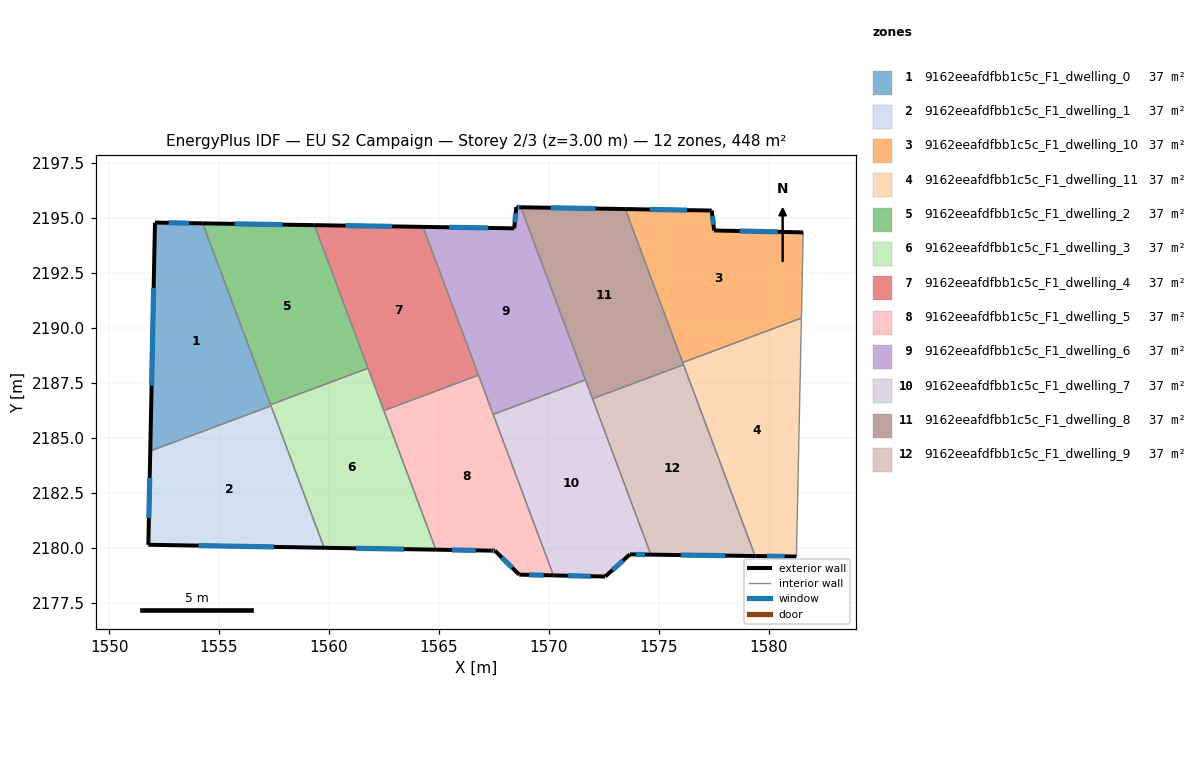
=== STOREY PLAN SPEC (per zone: floor XY polygon, exterior-wall plan segments, windows/doors) ===
zone 1: 9162eeafdfbb1c5c_F1_dwelling_0  (37.3 m²)
  floor: (1554.26, 2194.75) (1557.36, 2186.45) (1551.87, 2184.39) (1552.09, 2194.79)
  exterior wall: (1552.09, 2194.79) – (1551.87, 2184.39)  [10.4 m]
    window: (1552.02, 2191.82) – (1551.93, 2187.36)  [5.7 m²]
  exterior wall: (1554.26, 2194.75) – (1552.09, 2194.79)  [2.2 m]
    window: (1553.64, 2194.76) – (1552.71, 2194.78)  [1.2 m²]
  interior walls: 3
zone 2: 9162eeafdfbb1c5c_F1_dwelling_1  (37.3 m²)
  floor: (1557.36, 2186.45) (1559.78, 2179.99) (1551.78, 2180.13) (1551.87, 2184.39)
  exterior wall: (1551.87, 2184.39) – (1551.78, 2180.13)  [4.3 m]
    window: (1551.84, 2183.18) – (1551.81, 2181.35)  [2.4 m²]
  exterior wall: (1551.78, 2180.13) – (1559.78, 2179.99)  [8.0 m]
    window: (1554.07, 2180.09) – (1557.50, 2180.03)  [4.4 m²]
  interior walls: 2
zone 3: 9162eeafdfbb1c5c_F1_dwelling_10  (37.3 m²)
  floor: (1581.58, 2194.34) (1581.50, 2190.44) (1576.10, 2188.42) (1573.48, 2195.40) (1577.41, 2195.33) (1577.53, 2194.43)
  exterior wall: (1577.53, 2194.43) – (1577.41, 2195.33)  [0.9 m]
    window: (1577.49, 2194.69) – (1577.45, 2195.08)  [0.5 m²]
  exterior wall: (1581.58, 2194.34) – (1577.53, 2194.43)  [4.1 m]
    window: (1580.42, 2194.37) – (1578.68, 2194.40)  [2.2 m²]
  exterior wall: (1577.41, 2195.33) – (1573.48, 2195.40)  [3.9 m]
    window: (1576.29, 2195.35) – (1574.61, 2195.38)  [2.2 m²]
  interior walls: 3
zone 4: 9162eeafdfbb1c5c_F1_dwelling_11  (37.3 m²)
  floor: (1581.50, 2190.44) (1581.27, 2179.59) (1579.39, 2179.62) (1576.10, 2188.42)
  exterior wall: (1579.39, 2179.62) – (1581.27, 2179.59)  [1.9 m]
    window: (1579.93, 2179.61) – (1580.73, 2179.60)  [1.0 m²]
  interior walls: 4
zone 5: 9162eeafdfbb1c5c_F1_dwelling_2  (37.3 m²)
  floor: (1559.34, 2194.67) (1561.78, 2188.16) (1557.34, 2186.50) (1554.26, 2194.75)
  exterior wall: (1559.34, 2194.67) – (1554.26, 2194.75)  [5.1 m]
    window: (1557.89, 2194.69) – (1555.71, 2194.73)  [2.8 m²]
  interior walls: 3
zone 6: 9162eeafdfbb1c5c_F1_dwelling_3  (37.3 m²)
  floor: (1561.78, 2188.16) (1564.86, 2179.91) (1559.78, 2179.99) (1557.34, 2186.50)
  exterior wall: (1559.78, 2179.99) – (1564.86, 2179.91)  [5.1 m]
    window: (1561.23, 2179.97) – (1563.41, 2179.93)  [2.8 m²]
  interior walls: 5
zone 7: 9162eeafdfbb1c5c_F1_dwelling_4  (37.3 m²)
  floor: (1564.28, 2194.59) (1566.81, 2187.84) (1562.50, 2186.23) (1559.34, 2194.67)
  exterior wall: (1564.28, 2194.59) – (1559.34, 2194.67)  [4.9 m]
    window: (1562.87, 2194.61) – (1560.75, 2194.65)  [2.7 m²]
  interior walls: 4
zone 8: 9162eeafdfbb1c5c_F1_dwelling_5  (37.3 m²)
  floor: (1566.81, 2187.84) (1570.21, 2178.74) (1568.66, 2178.77) (1567.55, 2179.86) (1567.41, 2179.86) (1564.86, 2179.91) (1562.50, 2186.23)
  exterior wall: (1568.66, 2178.77) – (1570.21, 2178.74)  [1.6 m]
    window: (1569.10, 2178.76) – (1569.77, 2178.74)  [0.9 m²]
  exterior wall: (1567.55, 2179.86) – (1568.66, 2178.77)  [1.6 m]
    window: (1567.87, 2179.55) – (1568.34, 2179.08)  [0.9 m²]
  exterior wall: (1567.41, 2179.86) – (1567.55, 2179.86)  [0.1 m]
    window: (1567.45, 2179.86) – (1567.51, 2179.86)  [0.1 m²]
  exterior wall: (1564.86, 2179.91) – (1567.41, 2179.86)  [2.5 m]
    window: (1565.59, 2179.89) – (1566.68, 2179.87)  [1.4 m²]
  interior walls: 4
zone 9: 9162eeafdfbb1c5c_F1_dwelling_6  (37.3 m²)
  floor: (1568.73, 2195.48) (1571.67, 2187.63) (1567.47, 2186.06) (1564.28, 2194.59) (1568.43, 2194.53) (1568.52, 2195.49)
  exterior wall: (1568.43, 2194.53) – (1564.28, 2194.59)  [4.1 m]
    window: (1567.24, 2194.54) – (1565.47, 2194.57)  [2.3 m²]
  exterior wall: (1568.52, 2195.49) – (1568.43, 2194.53)  [1.0 m]
    window: (1568.50, 2195.21) – (1568.46, 2194.80)  [0.5 m²]
  exterior wall: (1568.73, 2195.48) – (1568.52, 2195.49)  [0.2 m]
    window: (1568.67, 2195.49) – (1568.58, 2195.49)  [0.1 m²]
  interior walls: 4
zone 10: 9162eeafdfbb1c5c_F1_dwelling_7  (37.3 m²)
  floor: (1571.67, 2187.63) (1574.65, 2179.68) (1573.69, 2179.69) (1572.58, 2178.69) (1572.57, 2178.68) (1570.21, 2178.74) (1567.47, 2186.06)
  exterior wall: (1572.58, 2178.69) – (1573.69, 2179.69)  [1.5 m]
    window: (1572.90, 2178.98) – (1573.38, 2179.41)  [0.8 m²]
  exterior wall: (1572.57, 2178.68) – (1572.58, 2178.69)  [0.0 m]
  exterior wall: (1570.21, 2178.74) – (1572.57, 2178.68)  [2.4 m]
    window: (1570.89, 2178.72) – (1571.90, 2178.70)  [1.3 m²]
  exterior wall: (1573.69, 2179.69) – (1574.65, 2179.68)  [1.0 m]
    window: (1573.97, 2179.69) – (1574.37, 2179.68)  [0.5 m²]
  interior walls: 4
zone 11: 9162eeafdfbb1c5c_F1_dwelling_8  (37.3 m²)
  floor: (1573.48, 2195.40) (1576.13, 2188.32) (1571.99, 2186.77) (1568.73, 2195.48)
  exterior wall: (1573.48, 2195.40) – (1568.73, 2195.48)  [4.8 m]
    window: (1572.13, 2195.43) – (1570.09, 2195.46)  [2.6 m²]
  interior walls: 5
zone 12: 9162eeafdfbb1c5c_F1_dwelling_9  (37.3 m²)
  floor: (1576.13, 2188.32) (1579.39, 2179.62) (1574.65, 2179.68) (1571.99, 2186.77)
  exterior wall: (1574.65, 2179.68) – (1579.39, 2179.62)  [4.7 m]
    window: (1576.00, 2179.66) – (1578.04, 2179.63)  [2.6 m²]
  interior walls: 3

=== DERIVED (storey summary) ===
Building: EU S2 Campaign
Storey: 2 of 3  (floor level z = 3.00 m)
Storey gross floor area: 447.5 m²
Zones on this storey: 12
  - 9162eeafdfbb1c5c_F1_dwelling_0: floor 37.3 m²; exterior wall 12.6 m (37.7 m²); 2 window(s) 6.9 m²; WWR 18.4%
  - 9162eeafdfbb1c5c_F1_dwelling_1: floor 37.3 m²; exterior wall 12.3 m (36.8 m²); 2 window(s) 6.8 m²; WWR 18.4%
  - 9162eeafdfbb1c5c_F1_dwelling_10: floor 37.3 m²; exterior wall 8.9 m (26.7 m²); 3 window(s) 4.9 m²; WWR 18.4%
  - 9162eeafdfbb1c5c_F1_dwelling_11: floor 37.3 m²; exterior wall 1.9 m (5.6 m²); 1 window(s) 1.0 m²; WWR 18.4%
  - 9162eeafdfbb1c5c_F1_dwelling_2: floor 37.3 m²; exterior wall 5.1 m (15.3 m²); 1 window(s) 2.8 m²; WWR 18.4%
  - 9162eeafdfbb1c5c_F1_dwelling_3: floor 37.3 m²; exterior wall 5.1 m (15.3 m²); 1 window(s) 2.8 m²; WWR 18.4%
  - 9162eeafdfbb1c5c_F1_dwelling_4: floor 37.3 m²; exterior wall 4.9 m (14.8 m²); 1 window(s) 2.7 m²; WWR 18.4%
  - 9162eeafdfbb1c5c_F1_dwelling_5: floor 37.3 m²; exterior wall 5.8 m (17.4 m²); 4 window(s) 3.2 m²; WWR 18.4%
  - 9162eeafdfbb1c5c_F1_dwelling_6: floor 37.3 m²; exterior wall 5.3 m (16.0 m²); 3 window(s) 2.9 m²; WWR 18.4%
  - 9162eeafdfbb1c5c_F1_dwelling_7: floor 37.3 m²; exterior wall 4.8 m (14.5 m²); 3 window(s) 2.6 m²; WWR 18.3%
  - 9162eeafdfbb1c5c_F1_dwelling_8: floor 37.3 m²; exterior wall 4.8 m (14.3 m²); 1 window(s) 2.6 m²; WWR 18.4%
  - 9162eeafdfbb1c5c_F1_dwelling_9: floor 37.3 m²; exterior wall 4.7 m (14.2 m²); 1 window(s) 2.6 m²; WWR 18.4%
Zone adjacency (shared interzone walls):
  - 9162eeafdfbb1c5c_F1_dwelling_0 ↔ 9162eeafdfbb1c5c_F1_dwelling_1
  - 9162eeafdfbb1c5c_F1_dwelling_0 ↔ 9162eeafdfbb1c5c_F1_dwelling_2
  - 9162eeafdfbb1c5c_F1_dwelling_0 ↔ 9162eeafdfbb1c5c_F1_dwelling_3
  - 9162eeafdfbb1c5c_F1_dwelling_1 ↔ 9162eeafdfbb1c5c_F1_dwelling_3
  - 9162eeafdfbb1c5c_F1_dwelling_10 ↔ 9162eeafdfbb1c5c_F1_dwelling_11
  - 9162eeafdfbb1c5c_F1_dwelling_10 ↔ 9162eeafdfbb1c5c_F1_dwelling_8
  - 9162eeafdfbb1c5c_F1_dwelling_11 ↔ 9162eeafdfbb1c5c_F1_dwelling_8
  - 9162eeafdfbb1c5c_F1_dwelling_11 ↔ 9162eeafdfbb1c5c_F1_dwelling_9
  - 9162eeafdfbb1c5c_F1_dwelling_2 ↔ 9162eeafdfbb1c5c_F1_dwelling_3
  - 9162eeafdfbb1c5c_F1_dwelling_2 ↔ 9162eeafdfbb1c5c_F1_dwelling_4
  - 9162eeafdfbb1c5c_F1_dwelling_3 ↔ 9162eeafdfbb1c5c_F1_dwelling_4
  - 9162eeafdfbb1c5c_F1_dwelling_3 ↔ 9162eeafdfbb1c5c_F1_dwelling_5
  - 9162eeafdfbb1c5c_F1_dwelling_4 ↔ 9162eeafdfbb1c5c_F1_dwelling_5
  - 9162eeafdfbb1c5c_F1_dwelling_4 ↔ 9162eeafdfbb1c5c_F1_dwelling_6
  - 9162eeafdfbb1c5c_F1_dwelling_5 ↔ 9162eeafdfbb1c5c_F1_dwelling_6
  - 9162eeafdfbb1c5c_F1_dwelling_5 ↔ 9162eeafdfbb1c5c_F1_dwelling_7
  - 9162eeafdfbb1c5c_F1_dwelling_6 ↔ 9162eeafdfbb1c5c_F1_dwelling_7
  - 9162eeafdfbb1c5c_F1_dwelling_6 ↔ 9162eeafdfbb1c5c_F1_dwelling_8
  - 9162eeafdfbb1c5c_F1_dwelling_7 ↔ 9162eeafdfbb1c5c_F1_dwelling_8
  - 9162eeafdfbb1c5c_F1_dwelling_7 ↔ 9162eeafdfbb1c5c_F1_dwelling_9
  - 9162eeafdfbb1c5c_F1_dwelling_8 ↔ 9162eeafdfbb1c5c_F1_dwelling_9